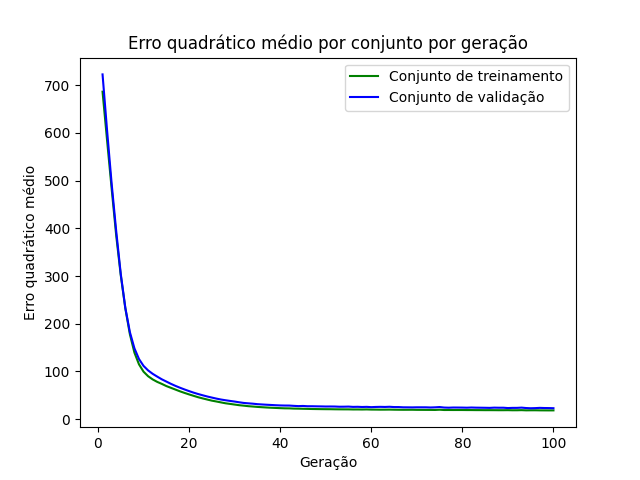

The data file committed next to this chart (first rows):
epoch, loss_train, loss_val
1, 686.5, 722.8
2, 584, 604.7
3, 483.2, 493.5
4, 384.9, 394.2
5, 301.6, 304.4
6, 232.5, 233.5
7, 178.1, 182.5
8, 139.5, 148.5
9, 115, 126.1
10, 99.58, 111.7
11, 90.05, 102.2
12, 83.36, 95.12
13, 78.16, 89.24
14, 73.99, 83.61
15, 69.43, 78.88
16, 65.74, 74.12
17, 62.06, 69.82
18, 58.36, 65.91
19, 55.03, 62.26
20, 51.89, 58.81
21, 48.91, 55.56
22, 45.97, 52.66
23, 43.48, 50.03
24, 41.12, 47.51
25, 38.81, 45.26
26, 37.05, 43.1
27, 35.14, 41.18
28, 33.3, 39.65
29, 31.99, 38.24
30, 30.62, 36.93
31, 29.28, 35.38
32, 28.31, 34.01
33, 27.24, 33.2
34, 26.5, 32.44
35, 25.7, 31.45
36, 25.07, 30.83
37, 24.48, 30.26
38, 23.97, 29.75
39, 23.53, 29.22
40, 23.12, 28.79
41, 22.75, 28.56
42, 22.65, 28.5
43, 22.16, 27.89
44, 22.02, 27.37
45, 21.77, 27.68
46, 21.58, 27.12
47, 21.32, 27.09
48, 21.17, 26.89
49, 21.03, 26.73
50, 20.93, 26.51
51, 20.88, 26.58
52, 20.72, 26.48
53, 20.62, 26.07
54, 20.56, 26.13
55, 20.55, 26.35
56, 20.33, 25.74
57, 20.36, 25.93
58, 20.25, 25.51
59, 20.43, 25.8
60, 20.1, 25.19
... 40 more rows
